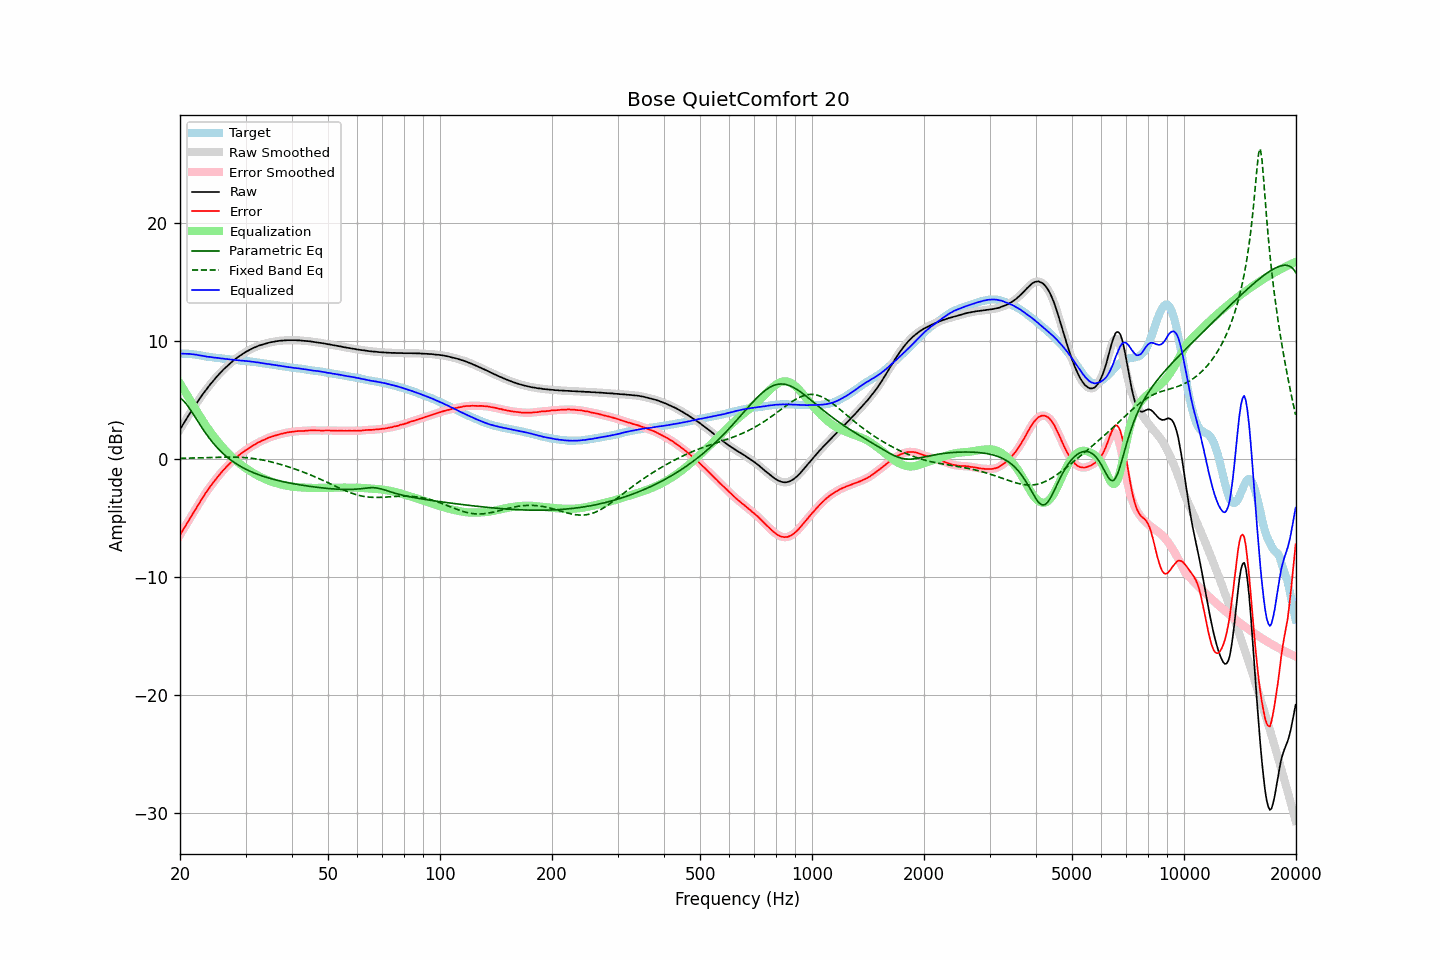

The table this chart was drawn from, first rows:
frequency, raw, error, smoothed, error_smoothed, equalization, parametric_eq, fixed_band_eq, equalized_raw, equalized_smoothed, target
20.00, 2.52, -6.43, 2.52, -6.42, 6.43, 5.19, 0.07, 8.95, 8.95, 8.94
20.20, 2.75, -6.20, 2.74, -6.20, 6.20, 5.09, 0.07, 8.95, 8.95, 8.94
20.40, 2.97, -5.97, 2.97, -5.98, 5.97, 4.97, 0.08, 8.94, 8.94, 8.94
20.61, 3.19, -5.75, 3.19, -5.75, 5.75, 4.83, 0.08, 8.94, 8.94, 8.94
20.81, 3.42, -5.52, 3.42, -5.53, 5.52, 4.66, 0.08, 8.94, 8.94, 8.94
21.02, 3.64, -5.31, 3.64, -5.30, 5.30, 4.48, 0.09, 8.93, 8.93, 8.94
21.23, 3.86, -5.07, 3.86, -5.07, 5.07, 4.29, 0.09, 8.93, 8.93, 8.92
21.44, 4.07, -4.84, 4.07, -4.84, 4.84, 4.09, 0.09, 8.91, 8.91, 8.91
21.66, 4.27, -4.62, 4.28, -4.62, 4.62, 3.88, 0.10, 8.89, 8.90, 8.89
21.87, 4.48, -4.39, 4.49, -4.39, 4.39, 3.66, 0.10, 8.87, 8.88, 8.87
22.09, 4.70, -4.16, 4.69, -4.17, 4.17, 3.44, 0.11, 8.87, 8.86, 8.86
22.31, 4.89, -3.94, 4.89, -3.95, 3.94, 3.23, 0.11, 8.83, 8.84, 8.83
22.54, 5.08, -3.73, 5.09, -3.72, 3.72, 3.01, 0.11, 8.81, 8.81, 8.81
22.76, 5.29, -3.50, 5.28, -3.51, 3.50, 2.80, 0.12, 8.79, 8.79, 8.79
22.99, 5.48, -3.29, 5.48, -3.29, 3.29, 2.59, 0.12, 8.77, 8.76, 8.76
23.22, 5.66, -3.08, 5.66, -3.07, 3.08, 2.39, 0.13, 8.74, 8.74, 8.73
23.45, 5.85, -2.86, 5.84, -2.87, 2.87, 2.20, 0.13, 8.72, 8.71, 8.70
23.69, 6.01, -2.68, 6.02, -2.67, 2.67, 2.00, 0.13, 8.69, 8.70, 8.69
23.92, 6.20, -2.47, 6.20, -2.48, 2.48, 1.82, 0.14, 8.68, 8.68, 8.67
24.16, 6.38, -2.29, 6.37, -2.29, 2.29, 1.64, 0.14, 8.67, 8.66, 8.66
24.40, 6.53, -2.11, 6.54, -2.11, 2.10, 1.47, 0.15, 8.63, 8.64, 8.64
24.65, 6.70, -1.93, 6.70, -1.93, 1.92, 1.31, 0.15, 8.62, 8.62, 8.62
24.89, 6.86, -1.74, 6.86, -1.75, 1.75, 1.15, 0.16, 8.61, 8.61, 8.60
25.14, 7.02, -1.57, 7.02, -1.58, 1.58, 1.00, 0.16, 8.60, 8.59, 8.59
25.39, 7.17, -1.40, 7.17, -1.41, 1.41, 0.85, 0.16, 8.58, 8.57, 8.57
25.65, 7.31, -1.26, 7.31, -1.24, 1.24, 0.71, 0.17, 8.55, 8.56, 8.56
25.91, 7.45, -1.08, 7.45, -1.09, 1.08, 0.58, 0.17, 8.54, 8.54, 8.53
26.16, 7.60, -0.92, 7.59, -0.93, 0.93, 0.45, 0.17, 8.53, 8.52, 8.52
26.43, 7.72, -0.79, 7.73, -0.78, 0.78, 0.33, 0.17, 8.50, 8.51, 8.51
26.69, 7.86, -0.63, 7.86, -0.63, 0.64, 0.21, 0.17, 8.49, 8.49, 8.48
26.96, 7.99, -0.49, 7.98, -0.49, 0.49, 0.10, 0.18, 8.48, 8.48, 8.47
27.23, 8.11, -0.36, 8.10, -0.36, 0.36, -0.01, 0.18, 8.46, 8.46, 8.46
27.50, 8.22, -0.24, 8.22, -0.23, 0.23, -0.11, 0.18, 8.44, 8.45, 8.45
27.77, 8.34, -0.10, 8.33, -0.10, 0.10, -0.21, 0.17, 8.44, 8.43, 8.43
28.05, 8.45, 0.02, 8.45, 0.02, -0.03, -0.30, 0.17, 8.42, 8.42, 8.42
28.33, 8.55, 0.14, 8.55, 0.15, -0.14, -0.39, 0.17, 8.40, 8.41, 8.40
28.62, 8.66, 0.26, 8.65, 0.26, -0.26, -0.48, 0.16, 8.40, 8.39, 8.39
28.90, 8.75, 0.37, 8.75, 0.38, -0.37, -0.56, 0.16, 8.38, 8.38, 8.37
29.19, 8.84, 0.48, 8.84, 0.48, -0.48, -0.64, 0.15, 8.36, 8.36, 8.35
29.48, 8.94, 0.58, 8.93, 0.58, -0.58, -0.71, 0.15, 8.36, 8.35, 8.35
29.78, 9.02, 0.67, 9.02, 0.68, -0.68, -0.79, 0.14, 8.34, 8.34, 8.34
30.08, 9.11, 0.77, 9.10, 0.77, -0.77, -0.86, 0.13, 8.33, 8.33, 8.33
30.38, 9.18, 0.86, 9.18, 0.86, -0.87, -0.92, 0.11, 8.31, 8.31, 8.31
30.68, 9.26, 0.95, 9.25, 0.96, -0.95, -0.99, 0.10, 8.30, 8.30, 8.30
30.99, 9.33, 1.05, 9.32, 1.04, -1.04, -1.05, 0.09, 8.29, 8.28, 8.27
31.30, 9.39, 1.12, 9.39, 1.12, -1.12, -1.11, 0.07, 8.26, 8.27, 8.26
31.61, 9.46, 1.20, 9.45, 1.20, -1.21, -1.16, 0.05, 8.25, 8.24, 8.25
31.93, 9.51, 1.27, 9.51, 1.28, -1.28, -1.22, 0.03, 8.22, 8.23, 8.23
32.24, 9.57, 1.36, 9.57, 1.36, -1.36, -1.27, 0.01, 8.21, 8.21, 8.20
32.57, 9.63, 1.44, 9.62, 1.43, -1.43, -1.32, -0.01, 8.19, 8.19, 8.18
32.89, 9.67, 1.49, 9.67, 1.50, -1.50, -1.37, -0.03, 8.17, 8.17, 8.17
33.22, 9.72, 1.57, 9.72, 1.57, -1.57, -1.42, -0.06, 8.15, 8.15, 8.14
33.55, 9.76, 1.62, 9.76, 1.63, -1.63, -1.46, -0.09, 8.12, 8.12, 8.13
33.89, 9.80, 1.69, 9.80, 1.69, -1.69, -1.51, -0.11, 8.10, 8.10, 8.10
34.23, 9.84, 1.75, 9.84, 1.75, -1.75, -1.55, -0.14, 8.08, 8.09, 8.08
34.57, 9.88, 1.81, 9.87, 1.81, -1.81, -1.59, -0.17, 8.07, 8.07, 8.06
34.92, 9.91, 1.86, 9.90, 1.86, -1.86, -1.63, -0.21, 8.05, 8.05, 8.04
35.27, 9.93, 1.90, 9.93, 1.91, -1.91, -1.67, -0.24, 8.02, 8.02, 8.02
35.62, 9.96, 1.95, 9.96, 1.95, -1.95, -1.70, -0.27, 8.00, 8.00, 8.00
35.97, 9.98, 1.99, 9.98, 2.00, -2.00, -1.74, -0.31, 7.98, 7.98, 7.98
... 635 more rows
